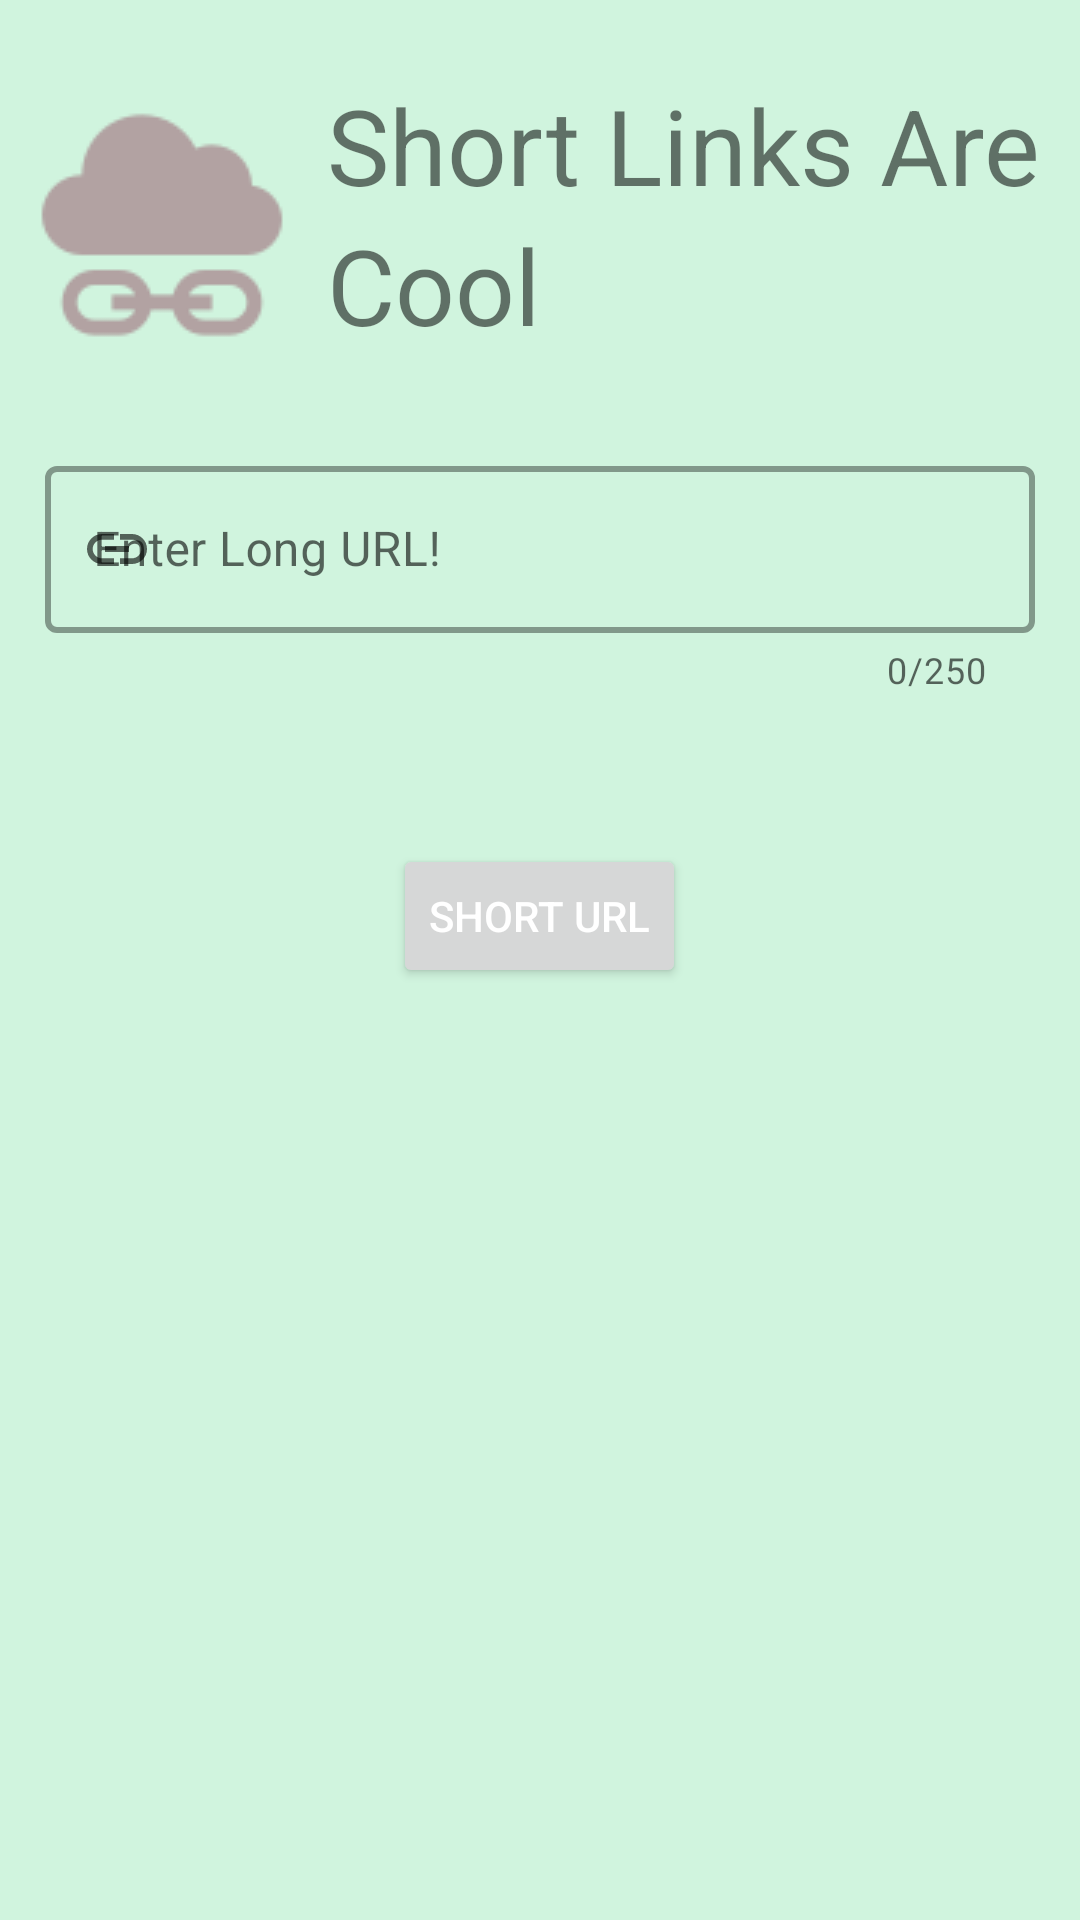

Reconstruct the res/layout file that produces this screen, plus the resources it refers to.
<!-- AndroidManifest.xml: application theme Theme.UrlShortner -->
<!-- res/layout/activity_main.xml -->
<?xml version="1.0" encoding="utf-8"?>
<androidx.appcompat.widget.LinearLayoutCompat xmlns:android="http://schemas.android.com/apk/res/android"
    xmlns:app="http://schemas.android.com/apk/res-auto"
    xmlns:tools="http://schemas.android.com/tools"
    android:layout_width="match_parent"
    android:layout_height="match_parent"
    android:layout_gravity="center"
    android:background="#d0f4de"
    android:orientation="vertical"
    tools:context=".MainActivity">
    <LinearLayout
        android:layout_marginTop="25dp"
        android:layout_width="match_parent"
        android:layout_height="wrap_content"
        android:orientation="horizontal"
        android:layout_marginStart="4dp"
        >
        <ImageView
            android:layout_width="wrap_content"
            android:layout_height="wrap_content"
            android:src="@drawable/short_link_icon"
            />
        <LinearLayout
            android:layout_width="match_parent"
            android:layout_height="wrap_content"
            android:layout_marginStart="5dp"
            android:orientation="vertical">
            <TextView
                android:layout_width="wrap_content"
                android:layout_height="wrap_content"
                android:text="Short Links Are"
                android:textSize="35sp"
                />
            <TextView
                android:layout_width="wrap_content"
                android:layout_height="wrap_content"
                android:text="Cool"
                android:textSize="35sp"
                />
        </LinearLayout>
    </LinearLayout>


    <com.google.android.material.textfield.TextInputLayout
        android:id="@+id/til_edit_text"
        android:layout_width="match_parent"
        android:layout_height="wrap_content"
        android:layout_marginTop="25dp"
        app:boxStrokeWidth="2dp"
        android:layout_marginStart="15dp"
        android:hint="Enter Long URL!"
        app:counterEnabled="true"
        app:counterMaxLength="250"
        app:errorEnabled="true"
        app:startIconDrawable="@drawable/insert_link"
        android:layout_marginEnd="15dp"
        style="@style/Widget.MaterialComponents.TextInputLayout.OutlinedBox"
        >
        <com.google.android.material.textfield.TextInputEditText
            android:id="@+id/edit_text"
            android:maxLines="6"
            android:layout_width="match_parent"
            android:layout_height="wrap_content"/>
    </com.google.android.material.textfield.TextInputLayout>

    <androidx.cardview.widget.CardView
        android:layout_width="match_parent"
        android:layout_height="wrap_content"
        android:layout_marginStart="15dp"
        app:cardBackgroundColor="#d0f4de"
        android:layout_marginEnd="15dp"
        app:cardElevation="10dp"
        android:layout_marginTop="25dp"
        app:cardCornerRadius="20dp"
        >
        <LinearLayout
            android:id="@+id/ll_for_link"
            android:layout_width="match_parent"
            android:layout_height="wrap_content"
            android:orientation="vertical"
            android:layout_marginTop="25dp"
            android:layout_marginBottom="25dp"
            android:layout_marginStart="15dp"
            android:layout_marginEnd="15dp"
            android:gravity="center"
            tools:visibility="visible"
            android:visibility="gone"
            >
            <TextView
                tools:visibility="visible"
                android:id="@+id/text_view"
                android:layout_width="wrap_content"
                android:layout_height="wrap_content"
                android:text="Your Shorted URL \n is \n https://goolnk.com/AqJYaW"
                android:gravity="center"
                android:textSize="25sp"
                android:layout_weight="1"
                app:layout_constraintBottom_toBottomOf="parent"
                app:layout_constraintEnd_toEndOf="parent"
                app:layout_constraintStart_toStartOf="parent"
                app:layout_constraintTop_toTopOf="parent" />

            <LinearLayout
                android:layout_width="match_parent"
                android:layout_height="wrap_content"
                android:layout_marginTop="35dp"
                android:orientation="horizontal">
                <de.hdodenhof.circleimageview.CircleImageView
                    android:id="@+id/open_to_chrome_icon"
                    android:layout_width="40dp"
                    android:layout_height="40dp"
                    android:layout_weight="1"
                    app:civ_border_width="1dp"
                    app:civ_border_color="@color/white"
                    android:layout_marginStart="5dp"
                    android:layout_margin="15dp"
                    android:src="@drawable/browser_png"
                    android:background="?attr/selectableItemBackgroundBorderless"
                    android:clickable="true"
                    android:layout_gravity="center_vertical"
                    />
                <de.hdodenhof.circleimageview.CircleImageView
                    android:id="@+id/generate_qr_code"
                    android:layout_width="40dp"
                    android:layout_height="40dp"
                    android:layout_weight="1"
                    app:civ_border_width="1dp"
                    android:layout_margin="15dp"
                    app:civ_border_color="@color/white"
                    android:layout_marginStart="5dp"
                    android:src="@drawable/qr_icon_png"
                    android:background="?attr/selectableItemBackgroundBorderless"
                    android:clickable="true"
                    android:layout_gravity="center_vertical"
                    />
                <de.hdodenhof.circleimageview.CircleImageView
                    android:id="@+id/share_url"
                    android:layout_width="40dp"
                    android:layout_height="40dp"
                    android:layout_weight="1"
                    app:civ_border_width="1dp"
                    android:layout_margin="15dp"
                    app:civ_border_color="@color/white"
                    android:layout_marginStart="5dp"
                    android:src="@drawable/share_icon_png"
                    android:background="?attr/selectableItemBackgroundBorderless"
                    android:clickable="true"
                    android:layout_gravity="center_vertical"
                    />
                <de.hdodenhof.circleimageview.CircleImageView
                    android:id="@+id/copy_to_clipboard_btn"
                    android:layout_width="40dp"
                    android:layout_height="40dp"
                    android:layout_weight="1"
                    android:layout_margin="15dp"
                    android:background="?attr/selectableItemBackgroundBorderless"
                    android:clickable="true"
                    app:civ_border_width="1dp"
                    app:civ_border_color="@color/white"
                    android:layout_marginStart="5dp"
                    android:src="@drawable/copy_icon_png"
                    android:layout_gravity="center_vertical"
                    />
            </LinearLayout>

        </LinearLayout>
    </androidx.cardview.widget.CardView>





    <Button
        android:id="@+id/btn_short_url"
        android:layout_width="wrap_content"
        android:layout_height="wrap_content"
        android:layout_gravity="center"
        android:layout_marginTop="25dp"
        android:textColor="@color/white"
        android:text="Short Url"/>

</androidx.appcompat.widget.LinearLayoutCompat>
<!-- resources referenced by this layout -->
<resources>
  <!-- drawable browser_png: png bitmap (drawable, 1991 bytes) -->
  <!-- drawable insert_link (drawable) -->
  <vector android:height="24dp" android:tint="#5F5C5C"
      android:viewportHeight="24" android:viewportWidth="24"
      android:width="24dp" xmlns:android="http://schemas.android.com/apk/res/android">
      <path android:fillColor="@android:color/white" android:pathData="M3.9,12c0,-1.71 1.39,-3.1 3.1,-3.1h4L11,7L7,7c-2.76,0 -5,2.24 -5,5s2.24,5 5,5h4v-1.9L7,15.1c-1.71,0 -3.1,-1.39 -3.1,-3.1zM8,13h8v-2L8,11v2zM17,7h-4v1.9h4c1.71,0 3.1,1.39 3.1,3.1s-1.39,3.1 -3.1,3.1h-4L13,17h4c2.76,0 5,-2.24 5,-5s-2.24,-5 -5,-5z"/>
  </vector>
  <!-- drawable short_link_icon: png bitmap (drawable, 1819 bytes) -->
  <style name="Theme.UrlShortner" parent="Theme.MaterialComponents.Light.DarkActionBar">
          
          <item name="colorPrimary">@color/purple_500</item>
          <item name="colorPrimaryVariant">@color/purple_700</item>
          <item name="colorOnPrimary">@color/white</item>
          
          <item name="colorSecondary">@color/teal_200</item>
          <item name="colorSecondaryVariant">@color/teal_700</item>
          <item name="colorOnSecondary">@color/black</item>
          
          <item name="android:statusBarColor">?attr/colorPrimaryVariant</item>
          
      </style>
  <!-- not gathered from this repository: default colours our renderer supplied (Android Studio template values) -->
  <color name="purple_500">#FF6200EE</color>
  <color name="purple_700">#FF3700B3</color>
  <color name="teal_200">#FF03DAC5</color>
  <color name="teal_700">#FF018786</color>
  <color name="black">#FF000000</color>
  <color name="white">#FFFFFFFF</color>
</resources>
